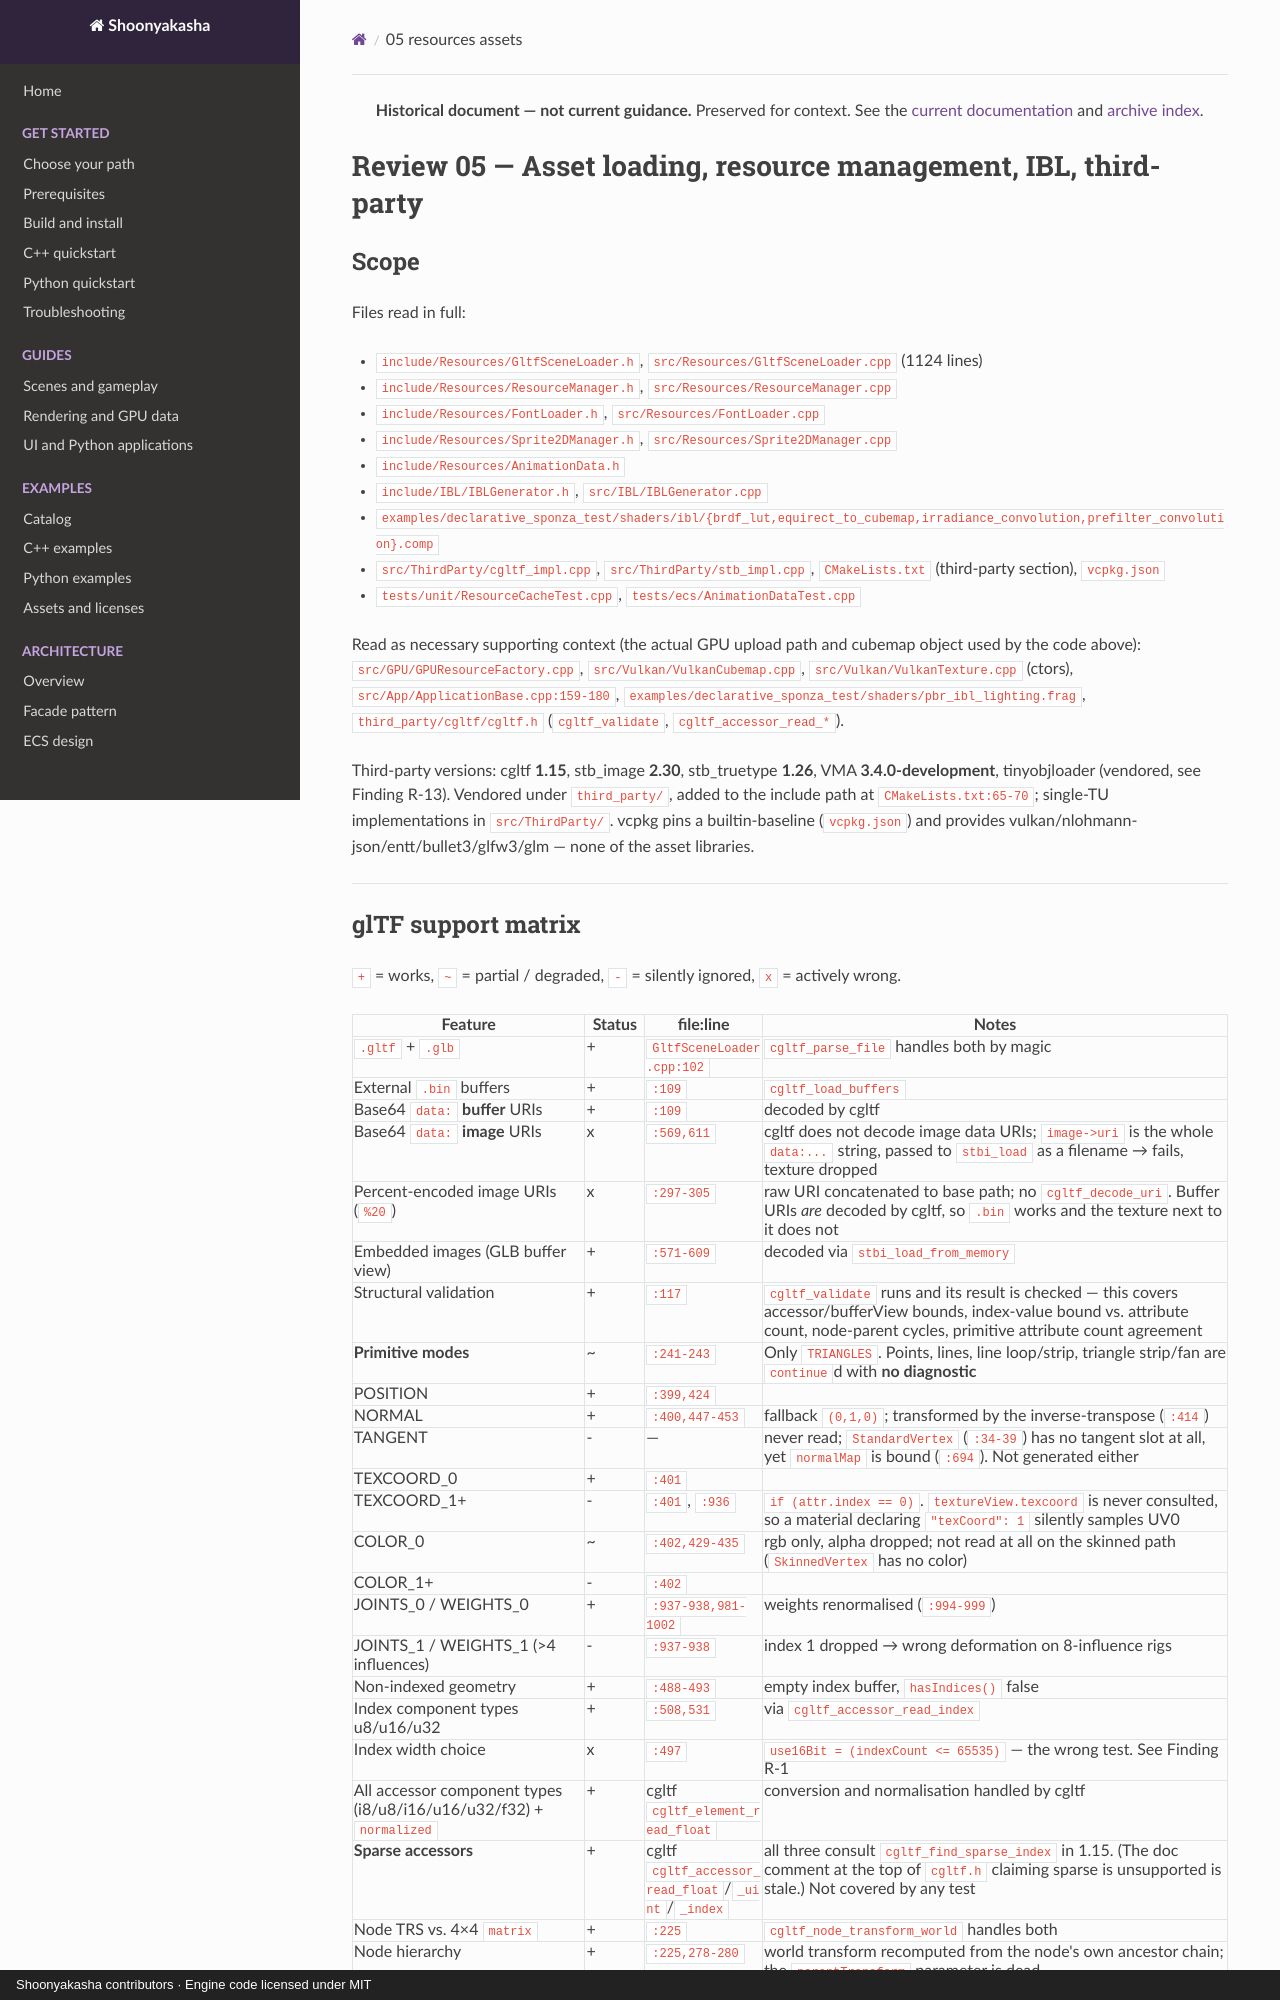

repository: Maximilian-Winter/Shoonyakasha · page: reviews/2026-08-01/05-resources-assets/index.html · generator: mkdocs · copyright: Shoonyakasha contributors · Engine code licensed under MIT

> **Historical document — not current guidance.** Preserved for context. See the [current documentation](../../index.md) and [archive index](../../archive.md).

# Review 05 — Asset loading, resource management, IBL, third-party

## Scope

Files read in full:

- `include/Resources/GltfSceneLoader.h`, `src/Resources/GltfSceneLoader.cpp` (1124 lines)
- `include/Resources/ResourceManager.h`, `src/Resources/ResourceManager.cpp`
- `include/Resources/FontLoader.h`, `src/Resources/FontLoader.cpp`
- `include/Resources/Sprite2DManager.h`, `src/Resources/Sprite2DManager.cpp`
- `include/Resources/AnimationData.h`
- `include/IBL/IBLGenerator.h`, `src/IBL/IBLGenerator.cpp`
- `examples/declarative_sponza_test/shaders/ibl/{brdf_lut,equirect_to_cubemap,irradiance_convolution,prefilter_convolution}.comp`
- `src/ThirdParty/cgltf_impl.cpp`, `src/ThirdParty/stb_impl.cpp`, `CMakeLists.txt` (third-party section), `vcpkg.json`
- `tests/unit/ResourceCacheTest.cpp`, `tests/ecs/AnimationDataTest.cpp`

Read as necessary supporting context (the actual GPU upload path and cubemap object used by the code above):
`src/GPU/GPUResourceFactory.cpp`, `src/Vulkan/VulkanCubemap.cpp`, `src/Vulkan/VulkanTexture.cpp` (ctors),
`src/App/ApplicationBase.cpp:159-180`, `examples/declarative_sponza_test/shaders/pbr_ibl_lighting.frag`,
`third_party/cgltf/cgltf.h` (`cgltf_validate`, `cgltf_accessor_read_*`).

Third-party versions: cgltf **1.15**, stb_image **2.30**, stb_truetype **1.26**, VMA **3.4.0-development**,
tinyobjloader (vendored, see Finding R-13). Vendored under `third_party/`, added to the include path at
`CMakeLists.txt:65-70`; single-TU implementations in `src/ThirdParty/`. vcpkg pins a builtin-baseline
(`vcpkg.json`) and provides vulkan/nlohmann-json/entt/bullet3/glfw3/glm — none of the asset libraries.

---
